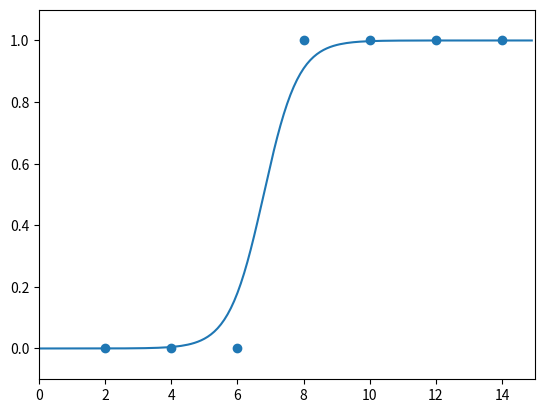

Write the Python code that produced this figure.
import numpy as np
import matplotlib.pyplot as plt
# 공부한시간 x  합격불합격 y
data = [[2, 0], [4, 0], [6, 0], [8, 1], [10, 1], [12, 1], [14, 1]]

x_data = [i[0] for i in data]
y_data = [i[1] for i in data]

plt.scatter(x_data, y_data)
plt.xlim(0, 15)
plt.ylim(-.1, 1.1)

# 기울기 a와 절편 b의 값을 초기화
a = 0
b = 0
lr = 0.05 #학습률
epochs = 2001
# 시그모이드 함수
def sigmoid(x):
    return 1 / (1 + np.e **(-x))
# 경사하강법

for i in range(epochs):
    for x_data, y_data in data:
        a_diff = x_data * (sigmoid(a * x_data + b) - y_data)
        b_diff = sigmoid(a * x_data + b) - y_data
        a = a - lr * a_diff
        b = b - lr * b_diff
        if i % 100 == 0:
            print("epoch=%.f, 기울기=%.04f, 절편=%.04f" %(i, a, b))
x_range = np.arange(0, 15, 0.1)
plt.plot(x_range, np.array([sigmoid(a * x + b) for x in x_range]))
plt.show()
